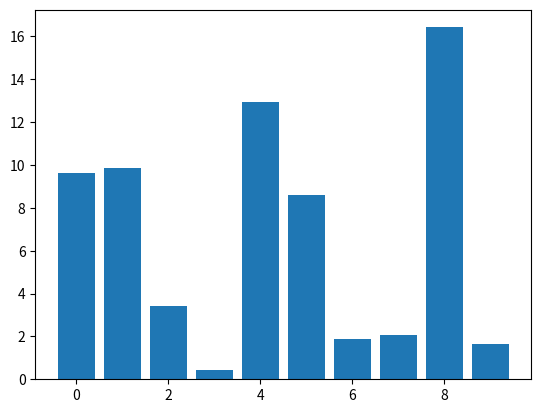

Reproduce this figure in Python.
import numpy as np
import matplotlib.pyplot as plt

class DraggableRectangle:
    def __init__(self, rect):
        self.rect = rect
        self.press = None

    def connect(self):
        """Connect to all the events we need."""
        self.cidpress = self.rect.figure.canvas.mpl_connect(
            'button_press_event', self.on_press)
        self.cidrelease = self.rect.figure.canvas.mpl_connect(
            'button_release_event', self.on_release)
        self.cidmotion = self.rect.figure.canvas.mpl_connect(
            'motion_notify_event', self.on_motion)

    def on_press(self, event):
        """Check whether mouse is over us; if so, store some data."""
        if event.inaxes != self.rect.axes:
            return
        contains, attrd = self.rect.contains(event)
        if not contains:
            return
        print('event contains', self.rect.xy)
        self.press = self.rect.xy, (event.xdata, event.ydata)

    def on_motion(self, event):
        """Move the rectangle if the mouse is over us."""
        if self.press is None or event.inaxes != self.rect.axes:
            return
        (x0, y0), (xpress, ypress) = self.press
        dx = event.xdata - xpress
        dy = event.ydata - ypress
        # print(f'x0={x0}, xpress={xpress}, event.xdata={event.xdata}, '
        #       f'dx={dx}, x0+dx={x0+dx}')
        self.rect.set_x(x0+dx)
        self.rect.set_y(y0+dy)

        self.rect.figure.canvas.draw()

    def on_release(self, event):
        """Clear button press information."""
        self.press = None
        self.rect.figure.canvas.draw()

    def disconnect(self):
        """Disconnect all callbacks."""
        self.rect.figure.canvas.mpl_disconnect(self.cidpress)
        self.rect.figure.canvas.mpl_disconnect(self.cidrelease)
        self.rect.figure.canvas.mpl_disconnect(self.cidmotion)

fig, ax = plt.subplots()
rects = ax.bar(range(10), 20*np.random.rand(10))
drs = []
for rect in rects:
    dr = DraggableRectangle(rect)
    dr.connect()
    drs.append(dr)

plt.show()